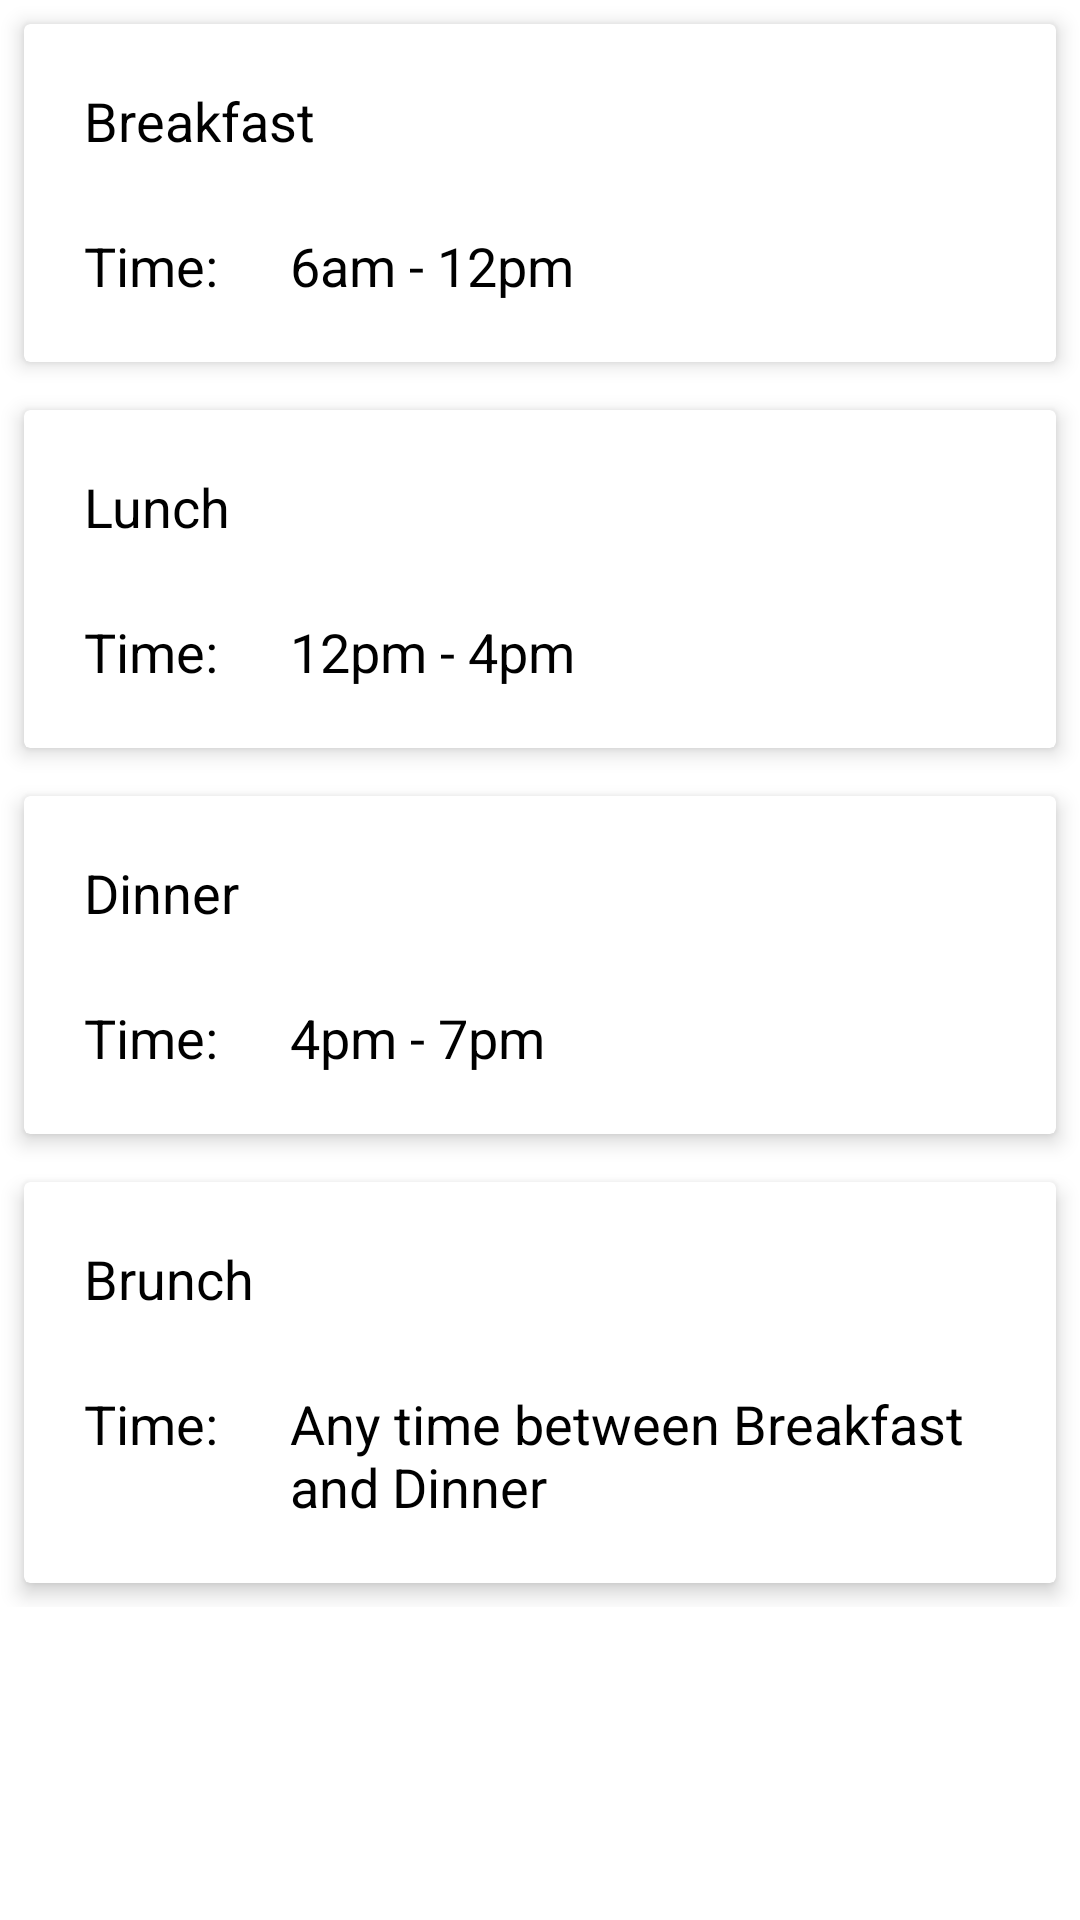

This screen was rendered from an Android layout file. Write that file and the resources it references.
<!-- AndroidManifest.xml: application theme Theme.DIEXPA -->
<!-- res/layout/fragment_next_day.xml -->
<?xml version="1.0" encoding="utf-8"?>
<RelativeLayout xmlns:android="http://schemas.android.com/apk/res/android"
    xmlns:app="http://schemas.android.com/apk/res-auto"
    xmlns:tools="http://schemas.android.com/tools"
    android:layout_width="match_parent"
    android:layout_height="match_parent"
    android:orientation="vertical"
    tools:context=".ui.dailyFragments.NextDay">


    <LinearLayout
        android:layout_width="match_parent"
        android:layout_height="wrap_content"
        android:orientation="vertical">

    <androidx.cardview.widget.CardView
        android:layout_width="match_parent"
        android:layout_height="wrap_content"
        android:layout_margin="8dp"
        android:paddingTop="8dp"
        app:cardElevation="4dp">

        <LinearLayout
            android:layout_width="match_parent"
            android:layout_height="wrap_content"
            android:layout_margin="8dp"
            android:orientation="vertical"
            android:weightSum="5">

            <LinearLayout
                android:layout_width="match_parent"
                android:layout_height="wrap_content"
                android:orientation="horizontal"
                android:weightSum="5">

                <TextView
                    android:layout_width="wrap_content"
                    android:layout_height="wrap_content"
                    android:layout_margin="12dp"
                    android:text="@string/breakfast"
                    android:textColor="@color/black"
                    android:textSize="18sp" />

                <TextView
                    android:id="@+id/next_day_breakfast"
                    android:layout_width="wrap_content"
                    android:layout_height="wrap_content"
                    android:layout_margin="12dp"
                    android:text=""
                    android:textColor="@color/black"
                    android:textSize="18sp" />


            </LinearLayout>

            <LinearLayout
                android:layout_width="match_parent"
                android:layout_height="wrap_content"
                android:orientation="horizontal">

                <TextView
                    android:layout_width="wrap_content"
                    android:layout_height="wrap_content"
                    android:layout_margin="12dp"
                    android:text="@string/time"
                    android:textColor="@color/black"
                    android:textSize="18sp" />


                <TextView
                    android:layout_width="wrap_content"
                    android:layout_height="wrap_content"
                    android:layout_margin="12dp"
                    android:text="@string/breakfast_time"
                    android:textColor="@color/black"
                    android:textSize="18sp" />

            </LinearLayout>

        </LinearLayout>

    </androidx.cardview.widget.CardView>


    <androidx.cardview.widget.CardView
        android:layout_width="match_parent"
        android:layout_height="wrap_content"
        android:layout_margin="8dp"
        app:cardElevation="4dp">

        <LinearLayout
            android:layout_width="match_parent"
            android:layout_height="match_parent"
            android:layout_margin="8dp"
            android:orientation="vertical"
            android:weightSum="5">

            <LinearLayout
                android:layout_width="match_parent"
                android:layout_height="wrap_content"
                android:layout_weight="1.2"
                android:orientation="horizontal">

                <TextView
                    android:layout_width="wrap_content"
                    android:layout_height="wrap_content"
                    android:layout_margin="12dp"
                    android:text="@string/lunch_text"
                    android:textColor="@color/black"
                    android:textSize="18sp" />

                <TextView
                    android:id="@+id/next_day_lunch"
                    android:layout_width="match_parent"
                    android:layout_height="wrap_content"
                    android:layout_margin="12dp"
                    android:text=""
                    android:textColor="@color/black"
                    android:textSize="18sp" />


            </LinearLayout>

            <LinearLayout
                android:layout_width="match_parent"
                android:layout_height="wrap_content"
                android:layout_weight="3.8"
                android:orientation="horizontal">

                <TextView
                    android:layout_width="wrap_content"
                    android:layout_height="wrap_content"
                    android:layout_margin="12dp"
                    android:text="@string/time"
                    android:textColor="@color/black"
                    android:textSize="18sp" />

                <TextView
                    android:layout_width="match_parent"
                    android:layout_height="wrap_content"
                    android:layout_margin="12dp"
                    android:text="@string/lunch_time"
                    android:textColor="@color/black"
                    android:textSize="18sp" />

            </LinearLayout>

        </LinearLayout>

    </androidx.cardview.widget.CardView>


    <androidx.cardview.widget.CardView
        android:layout_width="match_parent"
        android:layout_height="wrap_content"
        android:layout_margin="8dp"
        app:cardElevation="4dp">

        <LinearLayout
            android:layout_width="match_parent"
            android:layout_height="match_parent"
            android:layout_margin="8dp"
            android:orientation="vertical"
            android:weightSum="5">

            <LinearLayout
                android:layout_width="match_parent"
                android:layout_height="wrap_content"
                android:layout_weight="1.2"
                android:orientation="horizontal">

                <TextView
                    android:layout_width="wrap_content"
                    android:layout_height="wrap_content"
                    android:layout_margin="12dp"
                    android:text="@string/dinner"
                    android:textColor="@color/black"
                    android:textSize="18sp" />


                <TextView
                    android:id="@+id/next_day_dinner"
                    android:layout_width="match_parent"
                    android:layout_height="wrap_content"
                    android:layout_margin="12dp"
                    android:textColor="@color/black"
                    android:textSize="18sp" />


            </LinearLayout>

            <LinearLayout
                android:layout_width="match_parent"
                android:layout_height="wrap_content"
                android:layout_weight="3.8"
                android:orientation="horizontal">


                <TextView
                    android:layout_width="wrap_content"
                    android:layout_height="wrap_content"
                    android:layout_margin="12dp"
                    android:text="@string/time"
                    android:textColor="@color/black"
                    android:textSize="18sp" />

                <TextView
                    android:layout_width="match_parent"
                    android:layout_height="wrap_content"
                    android:layout_margin="12dp"
                    android:text="@string/dinner_time"
                    android:textColor="@color/black"
                    android:textSize="18sp" />

            </LinearLayout>

        </LinearLayout>

    </androidx.cardview.widget.CardView>


    <androidx.cardview.widget.CardView
        android:layout_width="match_parent"
        android:layout_height="wrap_content"
        android:layout_margin="8dp"
        app:cardElevation="4dp">

        <LinearLayout
            android:layout_width="match_parent"
            android:layout_height="match_parent"
            android:layout_margin="8dp"
            android:orientation="vertical"
            android:weightSum="5">

            <LinearLayout
                android:layout_width="match_parent"
                android:layout_height="wrap_content"
                android:layout_weight="1.4"
                android:orientation="horizontal">

                <TextView
                    android:layout_width="wrap_content"
                    android:layout_height="wrap_content"
                    android:layout_margin="12dp"
                    android:text="@string/brunch"
                    android:textColor="@color/black"
                    android:textSize="18sp" />

                <TextView
                    android:id="@+id/next_day_brunch"
                    android:layout_width="match_parent"
                    android:layout_height="wrap_content"
                    android:layout_margin="12dp"
                    android:textColor="@color/black"
                    android:textSize="18sp" />

            </LinearLayout>

            <LinearLayout
                android:layout_width="match_parent"
                android:layout_height="wrap_content"
                android:layout_weight="3.6"
                android:orientation="horizontal">

                <TextView
                    android:layout_width="wrap_content"
                    android:layout_height="wrap_content"
                    android:layout_margin="12dp"
                    android:text="@string/time"
                    android:textColor="@color/black"
                    android:textSize="18sp" />


                <TextView
                    android:layout_width="match_parent"
                    android:layout_height="wrap_content"
                    android:layout_margin="12dp"
                    android:text="@string/brunch_time"
                    android:textColor="@color/black"
                    android:textSize="18sp" />

            </LinearLayout>

        </LinearLayout>

    </androidx.cardview.widget.CardView>

    </LinearLayout>


    <ProgressBar
        android:id="@+id/pb_fragment_next_day"
        android:layout_width="wrap_content"
        android:layout_height="wrap_content"
        android:layout_centerInParent="true"
        android:visibility="invisible"/>

</RelativeLayout>
<!-- resources referenced by this layout -->
<resources>
  <color name="black">#FF000000</color>
  <string name="breakfast">Breakfast</string>
  <string name="breakfast_time">6am - 12pm</string>
  <string name="brunch">Brunch</string>
  <string name="brunch_time">Any time between Breakfast and Dinner</string>
  <string name="dinner">Dinner</string>
  <string name="dinner_time">4pm - 7pm</string>
  <string name="lunch_text">Lunch</string>
  <string name="lunch_time">12pm - 4pm</string>
  <string name="time">Time: </string>
  <style name="Theme.DIEXPA" parent="Theme.MaterialComponents.DayNight.DarkActionBar">
          
          <item name="colorPrimary">@color/teal_700</item>
          <item name="colorPrimaryVariant">@color/teal_200</item>
          <item name="colorOnPrimary">@color/white</item>
          
          <item name="colorSecondary">@color/teal_200</item>
          <item name="colorSecondaryVariant">@color/teal_700</item>
          <item name="colorOnSecondary">@color/black</item>
          
          <item name="android:statusBarColor" tools:targetApi="l">?attr/colorPrimaryVariant</item>
          
      </style>
  <color name="teal_700">#FF018786</color>
  <color name="teal_200">#FF03DAC5</color>
  <color name="white">#FFFFFFFF</color>
</resources>
